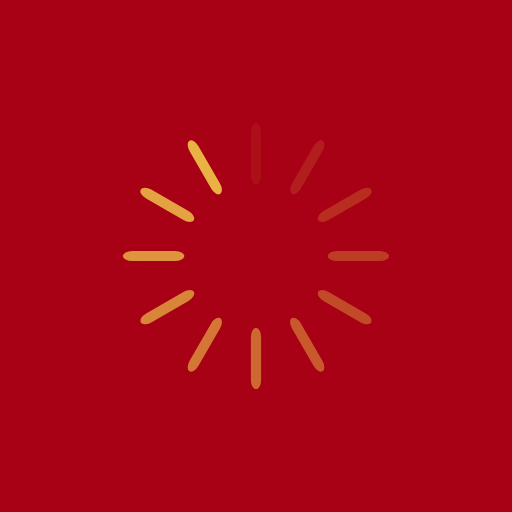
t = 0.00 s
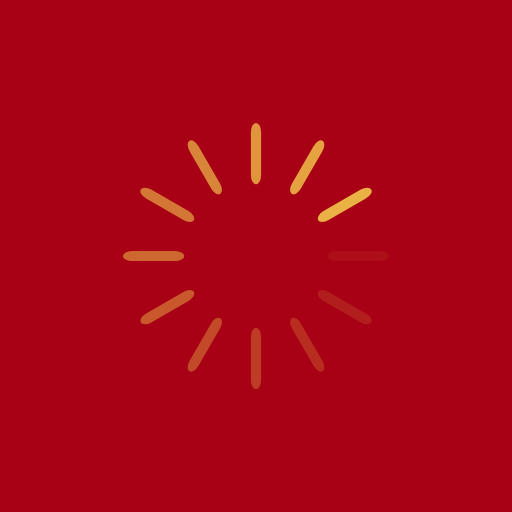
t = 0.25 s
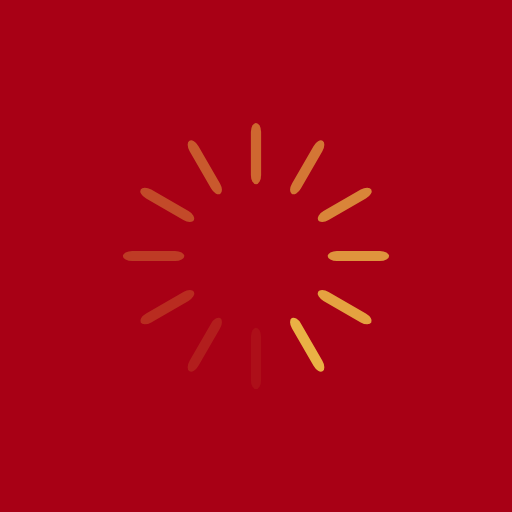
t = 0.50 s
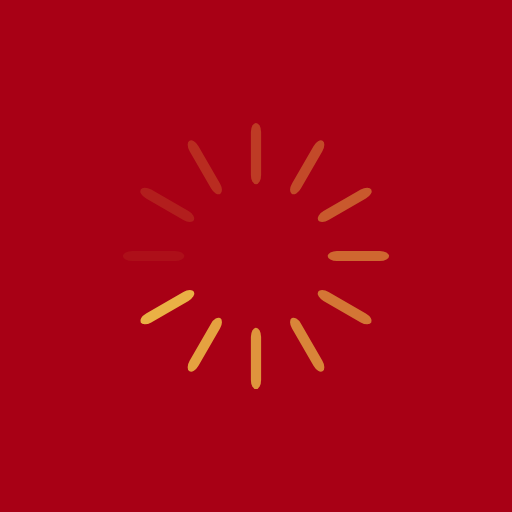
t = 0.75 s

The animated SVG that drew these frames (rendered in a browser with its animation timeline set to each time). Animation: 12 SMIL elements (animate=12); one cycle of 1.00 s, repeats indefinitely.

<?xml version="1.0" encoding="utf-8"?>
<svg xmlns="http://www.w3.org/2000/svg" xmlns:xlink="http://www.w3.org/1999/xlink" style="margin: auto; background: #A80015; display: block; shape-rendering: auto;" width="200px" height="200px" viewBox="0 0 100 100" preserveAspectRatio="xMidYMid">
<g transform="rotate(0 50 50)">
  <rect x="49" y="24" rx="1" ry="1.8" width="2" height="12" fill="#eab145">
    <animate attributeName="opacity" values="1;0" keyTimes="0;1" dur="1s" begin="-0.9166666666666666s" repeatCount="indefinite"></animate>
  </rect>
</g><g transform="rotate(30 50 50)">
  <rect x="49" y="24" rx="1" ry="1.8" width="2" height="12" fill="#eab145">
    <animate attributeName="opacity" values="1;0" keyTimes="0;1" dur="1s" begin="-0.8333333333333334s" repeatCount="indefinite"></animate>
  </rect>
</g><g transform="rotate(60 50 50)">
  <rect x="49" y="24" rx="1" ry="1.8" width="2" height="12" fill="#eab145">
    <animate attributeName="opacity" values="1;0" keyTimes="0;1" dur="1s" begin="-0.75s" repeatCount="indefinite"></animate>
  </rect>
</g><g transform="rotate(90 50 50)">
  <rect x="49" y="24" rx="1" ry="1.8" width="2" height="12" fill="#eab145">
    <animate attributeName="opacity" values="1;0" keyTimes="0;1" dur="1s" begin="-0.6666666666666666s" repeatCount="indefinite"></animate>
  </rect>
</g><g transform="rotate(120 50 50)">
  <rect x="49" y="24" rx="1" ry="1.8" width="2" height="12" fill="#eab145">
    <animate attributeName="opacity" values="1;0" keyTimes="0;1" dur="1s" begin="-0.5833333333333334s" repeatCount="indefinite"></animate>
  </rect>
</g><g transform="rotate(150 50 50)">
  <rect x="49" y="24" rx="1" ry="1.8" width="2" height="12" fill="#eab145">
    <animate attributeName="opacity" values="1;0" keyTimes="0;1" dur="1s" begin="-0.5s" repeatCount="indefinite"></animate>
  </rect>
</g><g transform="rotate(180 50 50)">
  <rect x="49" y="24" rx="1" ry="1.8" width="2" height="12" fill="#eab145">
    <animate attributeName="opacity" values="1;0" keyTimes="0;1" dur="1s" begin="-0.4166666666666667s" repeatCount="indefinite"></animate>
  </rect>
</g><g transform="rotate(210 50 50)">
  <rect x="49" y="24" rx="1" ry="1.8" width="2" height="12" fill="#eab145">
    <animate attributeName="opacity" values="1;0" keyTimes="0;1" dur="1s" begin="-0.3333333333333333s" repeatCount="indefinite"></animate>
  </rect>
</g><g transform="rotate(240 50 50)">
  <rect x="49" y="24" rx="1" ry="1.8" width="2" height="12" fill="#eab145">
    <animate attributeName="opacity" values="1;0" keyTimes="0;1" dur="1s" begin="-0.25s" repeatCount="indefinite"></animate>
  </rect>
</g><g transform="rotate(270 50 50)">
  <rect x="49" y="24" rx="1" ry="1.8" width="2" height="12" fill="#eab145">
    <animate attributeName="opacity" values="1;0" keyTimes="0;1" dur="1s" begin="-0.16666666666666666s" repeatCount="indefinite"></animate>
  </rect>
</g><g transform="rotate(300 50 50)">
  <rect x="49" y="24" rx="1" ry="1.8" width="2" height="12" fill="#eab145">
    <animate attributeName="opacity" values="1;0" keyTimes="0;1" dur="1s" begin="-0.08333333333333333s" repeatCount="indefinite"></animate>
  </rect>
</g><g transform="rotate(330 50 50)">
  <rect x="49" y="24" rx="1" ry="1.8" width="2" height="12" fill="#eab145">
    <animate attributeName="opacity" values="1;0" keyTimes="0;1" dur="1s" begin="0s" repeatCount="indefinite"></animate>
  </rect>
</g>
<!-- [ldio] generated by https://loading.io/ --></svg>